Run: headless pygame with SDL's dummy video driver; simulated clock (each Clock.tick advances the game by its frame time, no real sleeping); random seed 0; keys injected as events and as key.get_pressed() state; no mouse input.
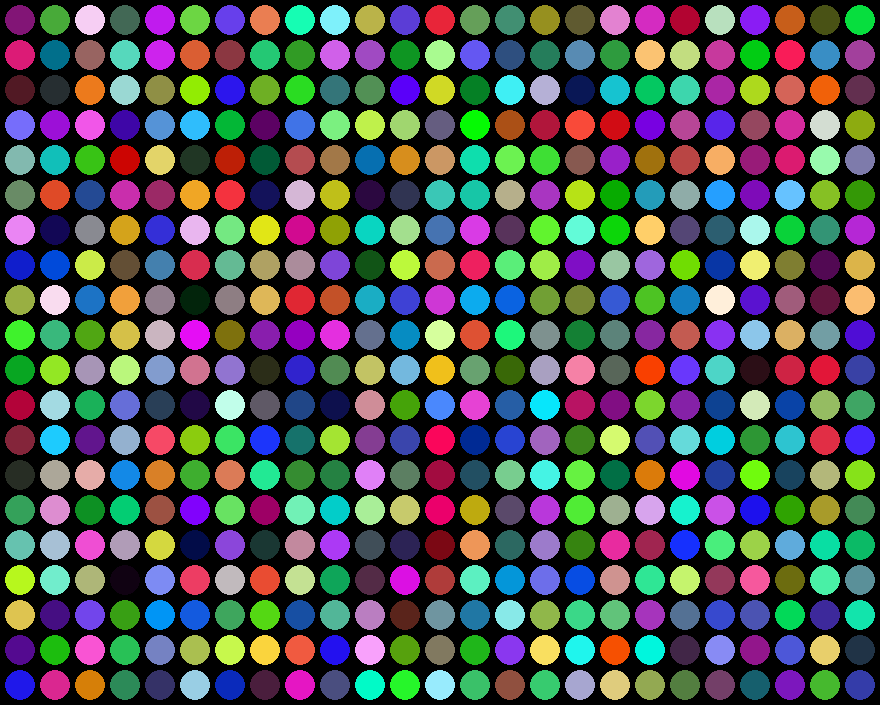
Frame 1 of 4 · flips 1–60 · no input
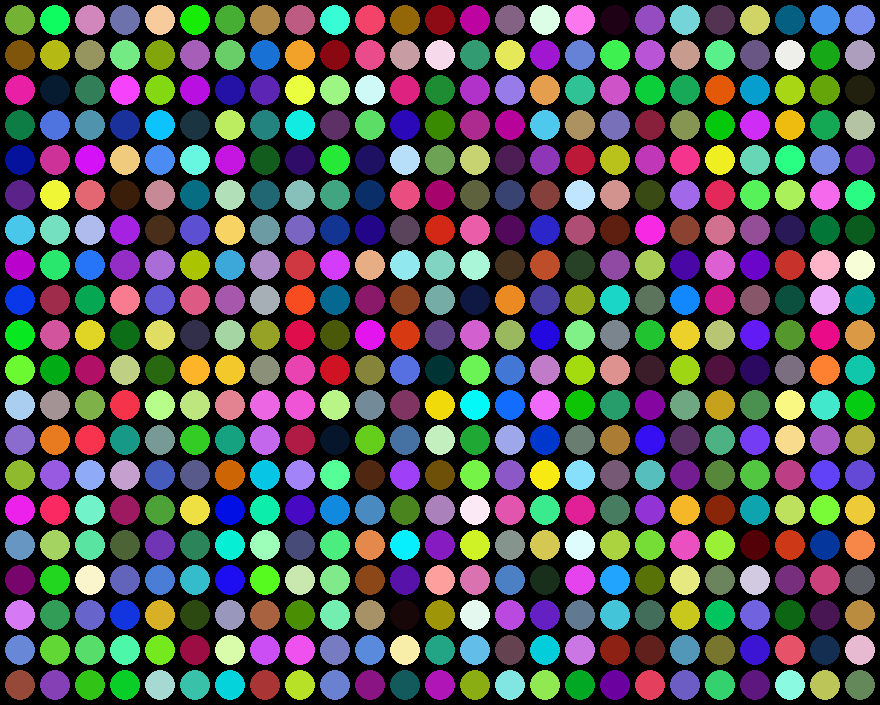
Frame 2 of 4 · flips 61–180 · tapped SPACE, RETURN · held RIGHT (→), D
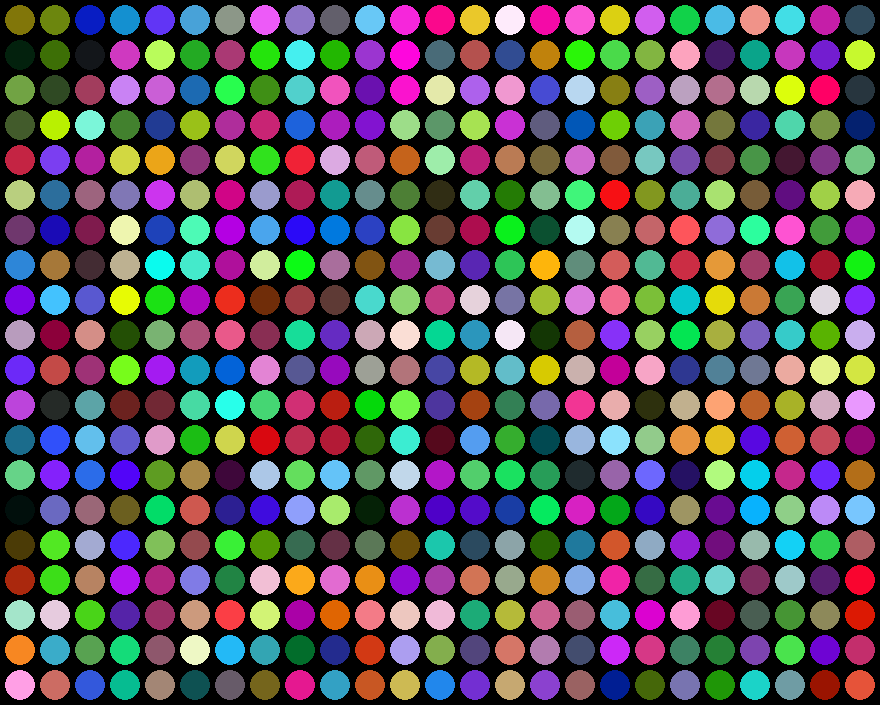
Frame 3 of 4 · flips 181–300 · held DOWN (↓), S
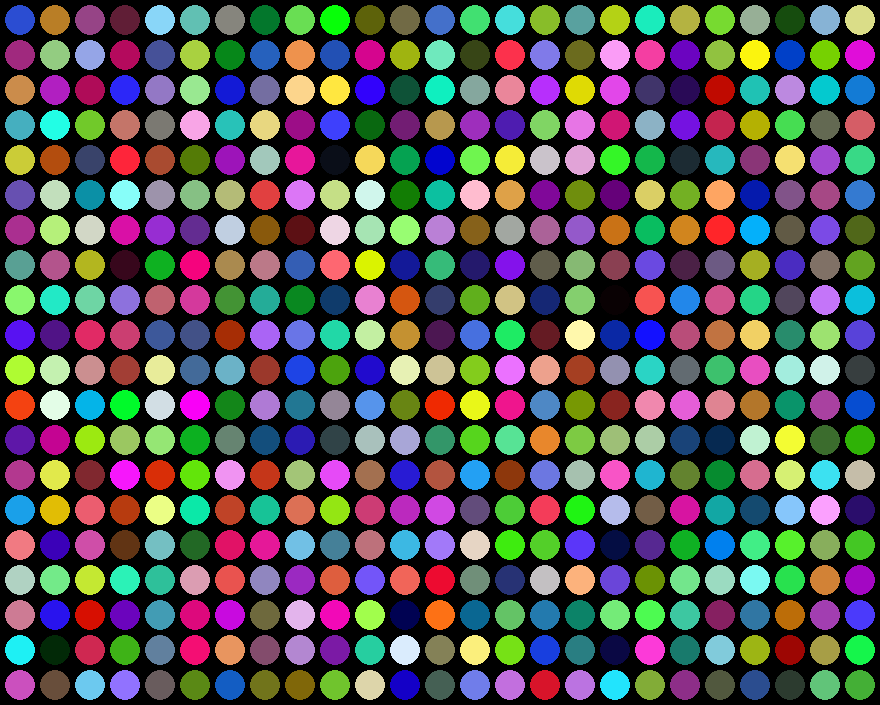
Frame 4 of 4 · flips 301–420 · held LEFT (←), A, UP (↑), W

The pygame program that drew these frames:

"""
Jake Martin
Python code to test board graphics using pygame
Created 2020
"""

# Import libraries
import pygame
import random

# Function to create a randomized color tuple
def rand_color()->(int,int,int):
    return (random.randint(0,255), random.randint(0,255), random.randint(0,255))


# Initialize the game engine
pygame.init()

# Define some colors
BLACK = (0, 0, 0)
WHITE = (255, 255, 255)
BLUE = (0, 0, 255)
GREEN = (0, 255, 0)
RED = (255, 0, 0)

# Set the height and width of the screen to accomodate 25x20 lightboard circles
size = ((30+5)*25+5, (30+5)*20+5)
screen = pygame.display.set_mode(size)

pygame.display.set_caption("Board Tester")

# Loop until the user clicks the close button.
done = False
clock = pygame.time.Clock()

# The array to hold the board pixel values
colors = [[rand_color() for x in range(25)] for y in range(20)]


# Loop as long as done == False
while not done:

    for event in pygame.event.get():  # User did something
        if event.type == pygame.QUIT:  # If user clicked close
            done = True  # Flag that we are done so we exit this loop

    # Clear the screen and set the screen background
    screen.fill(BLACK)
#===============================================================================
    # Code for looping

    # Iterates over each of the board pixels to display it
    for y in range(20):
        for x in range(25):
            pygame.draw.ellipse(screen, colors[y][x], [(30+5)*x+5,(30+5)*y+5,30,30])

    colors = [[rand_color() for x in range(25)] for y in range(20)]

#===============================================================================
    # Put updated pixels on the screen
    pygame.display.flip()

    # Limit loop to 60 fps
    clock.tick(60)


# Be IDLE friendly
pygame.quit()
